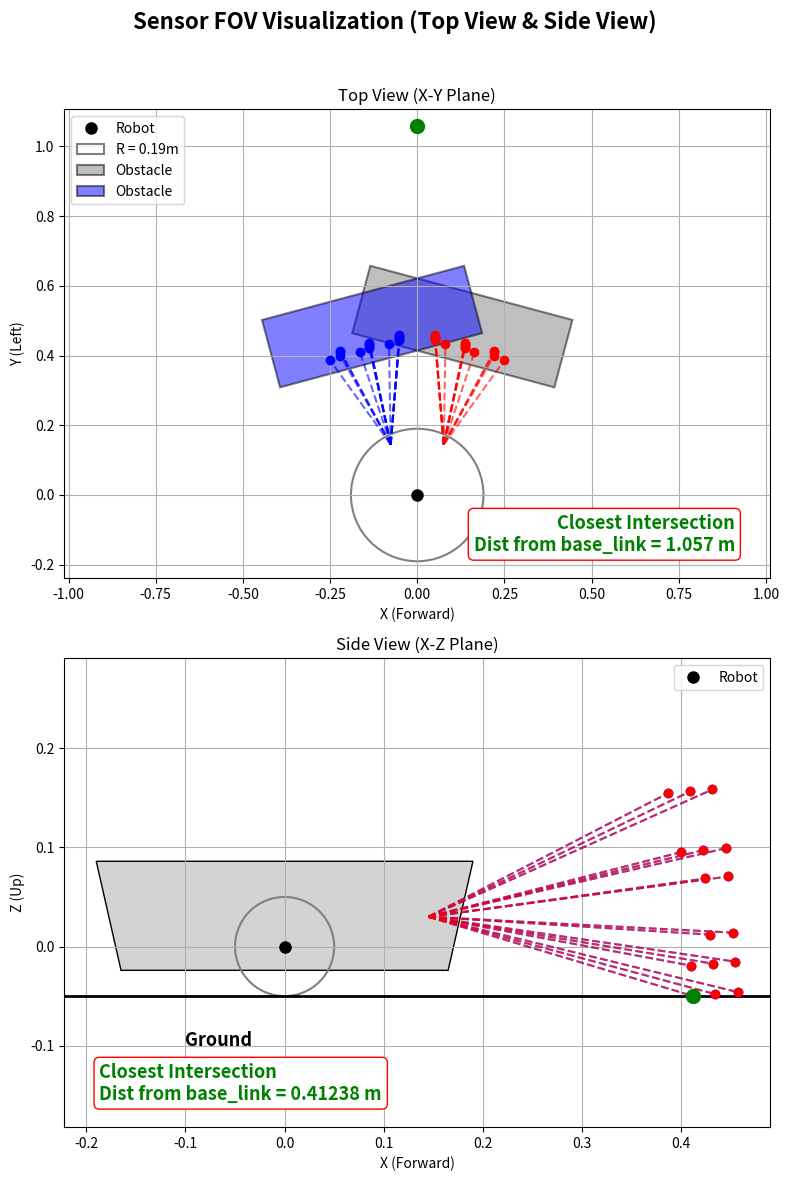

The script that saved this image:
import matplotlib.patches as patches
import matplotlib.pyplot as plt
import numpy as np
from typing import List, Literal


VIZ_LEFT = True
VIZ_RIGHT = True


class TPoint:
    def __init__(self, x=0.0, y=0.0, z=0.0):
        self.x = x
        self.y = y
        self.z = z

    def __repr__(self):
        return f"TPoint(x={self.x:.2f}, y={self.y:.2f}, z={self.z:.2f})"


# ========== [1] 사용할 센서 인덱스 입력 ==========
left_idx = [
    0, 3, 6,
    17, 20, 23,
    28, 31,
    44, 47,
    49, 52, 55,
    57, 60, 63
]

right_idx = [
    1, 4, 7,
    16, 19, 22,
    24, 27,
    40, 43,
    48, 51, 54,
    56, 59, 62
]

# left_idx = [
#     1, 3, 5, 7,
#     17, 19, 21, 23,
#     33, 35, 37, 39,
#     49, 51, 53, 55
# ]

# right_idx = [
#     1, 3, 5, 7,
#     17, 19, 21, 23,
#     33, 35, 37, 39,
#     49, 51, 53, 55
# ]

tof_fov_angle_deg = 45  # FOV 각도
distances = [0.2879] * 16  # 거리 고정 1m
robot_radius = 0.19  # 로봇 반지름
height_from_base_link = 0.05 # 바닥으로부터 로봇 중심까지의 높이

yaw = 15.0
pitch = -5.0
translation = TPoint(x=0.145, y=0.076, z=0.03)

# ========== [2] tan 값 계산 ==========
def update_sub_cell_index_array(sub_cell_index_array, tof_bot_fov_ang_deg):
    masked_mat = [[False for _ in range(8)] for _ in range(8)]

    for idx in sub_cell_index_array:
        if 0 <= idx < 64:
            row = idx // 8
            col = idx % 8
            masked_mat[row][col] = True

    true_indices = []
    for i in range(8):
        for j in range(8):
            if masked_mat[i][j]:
                true_indices.append((i, j))

    y_tan_out = []
    z_tan_out = []
    for i, j in true_indices:
        y = np.tan(tof_bot_fov_ang_deg * ((7 - 2 * j) / 16.0) * np.pi / 180)
        z = np.tan(tof_bot_fov_ang_deg * ((7 - 2 * i) / 16.0) * np.pi / 180)
        y_tan_out.append(y)
        z_tan_out.append(z)

    return y_tan_out, z_tan_out


# ========== [3] 센서 포인트 생성 ==========
def transform_tof_msg_to_points_on_sensor_frame(
    input_tof_dist: List[float],
    y_tan: List[float],
    z_tan: List[float],
    is_both_side: bool,
    side: Literal['LEFT', 'RIGHT']
) -> List[TPoint]:
    assert len(input_tof_dist) == 16
    assert len(y_tan) == 16
    assert len(z_tan) == 16

    zero_dist_index = [False] * 32
    points = []

    for index in range(16):
        dist = input_tof_dist[index]
        if not is_both_side:
            zero_dist_index[index] = dist <= 0.001
        else:
            zero_dist_index[index + 16] = dist <= 0.001

        if dist > 0.001:
            x = dist
            y = x * y_tan[index]
            z = x * z_tan[index]
            points.append(TPoint(x, y, z))

    return points


# ========== [4] 센서 좌표 -> 로봇 좌표계 변환 ==========
def transform_tof_sensor_to_robot_frame(
    input_points: List[TPoint],
    is_left: bool,
    rotation_yaw_deg: float,
    rotation_pitch_deg: float,
    translation: TPoint
) -> List[TPoint]:
    """
    센서 좌표계의 포인트들을 로봇 좌표계로 변환함.
    - input_points: 센서 좌표계 기준 TPoint 리스트
    - is_left: 좌측 센서인지 여부
    - rotation_yaw_deg: 센서의 Yaw 회전 (도)
    - rotation_pitch_deg: 센서의 Pitch 회전 (도)
    - translation: 센서 위치의 로봇 기준 이동 벡터
    """
    output_points = []

    yaw_rad = np.deg2rad(rotation_yaw_deg)
    pitch_rad = np.deg2rad(rotation_pitch_deg)

    cos_yaw = np.cos(yaw_rad)
    sin_yaw = np.sin(yaw_rad)
    cos_pitch = np.cos(pitch_rad)
    sin_pitch = np.sin(pitch_rad)

    for pt in input_points:
        # Yaw 회전 (z 축 회전)
        x_yaw = pt.x * cos_yaw - pt.y * sin_yaw
        y_yaw = pt.x * sin_yaw + pt.y * cos_yaw
        z_yaw = pt.z

        # Pitch 회전 (y 축 회전) + 위치 이동
        if is_left:
            x_robot = x_yaw * cos_pitch + z_yaw * sin_pitch + translation.x
            y_robot = y_yaw + translation.y
            z_robot = -x_yaw * sin_pitch + z_yaw * cos_pitch + translation.z
        else:
            x_robot = x_yaw * cos_pitch + z_yaw * sin_pitch + translation.x
            y_robot = y_yaw - translation.y
            z_robot = -x_yaw * sin_pitch + z_yaw * cos_pitch + translation.z

        output_points.append(TPoint(x_robot, y_robot, z_robot))

    return output_points


# ========== [5] +90도 회전 ==========
def rotate_points_90_deg(points: List[TPoint]):
    return [[-p.y, p.x] for p in points]

def rotate_origin_90_deg(p: TPoint):
    return [-p.y, p.x]

# ====== 박스 장애물 그리기 ======
def draw_box_in_robot_frame(
    ax,  # ← 추가: 적용할 subplot axis
    distance_from_origin: float,
    angle_deg_robot_frame: float,
    width: float,
    height: float,
    alpha=0.5,
    label='Obstacle',
    color='gray'
):
    theta = np.deg2rad(angle_deg_robot_frame)

    base_cx = (distance_from_origin + height) * np.cos(theta)
    base_cy = (distance_from_origin + height) * np.sin(theta)

    angle_box = theta + np.pi / 2

    dx_local = -width / 2
    dy_local = 0

    dx_rot = dx_local * np.cos(angle_box) - dy_local * np.sin(angle_box)
    dy_rot = dx_local * np.sin(angle_box) + dy_local * np.cos(angle_box)

    corner_rx = base_cx + dx_rot
    corner_ry = base_cy + dy_rot

    def rotate_90(x, y):
        return -y, x

    corner_x_plot, corner_y_plot = rotate_90(corner_rx, corner_ry)
    angle_plot = np.rad2deg(angle_box) + 90

    rect = patches.Rectangle(
        (corner_x_plot, corner_y_plot),
        width,
        height,
        angle=angle_plot,
        linewidth=1.5,
        edgecolor='black',
        facecolor=color,
        alpha=alpha,
        label=label
    )
    ax.add_patch(rect)

# ====== 사다리꼴 그리기 ======
def draw_robot_body_trapezoid(ax, bottom_width: float, top_width: float, height: float, color='gray', alpha=1.0):
    """
    Side view (X-Z plane)에 로봇을 사다리꼴로 도식화.
    - ax: 시각화할 matplotlib axis
    - bottom_width: 밑변 길이 (양방향으로 절반씩 나감)
    - top_width: 윗변 길이 (양방향으로 절반씩 나감)
    - height: 높이 (위 방향, +Z)
    """

    offset = 0.024

    # 좌하, 우하, 우상, 좌상 순서로 꼭짓점 정의
    x0 = -bottom_width / 2
    x1 = bottom_width / 2
    x2 = top_width / 2
    x3 = -top_width / 2

    z0 = -offset
    z1 = -offset
    z2 = height-offset
    z3 = height-offset

    points = [(x0, z0), (x1, z1), (x2, z2), (x3, z3)]

    polygon = patches.Polygon(points, closed=True, edgecolor='black', facecolor=color, alpha=alpha)
    ax.add_patch(polygon)

# ========== [6] 시각화 ==========
def visualize_fov_combined_view(
    left_points, right_points,
    origin_left: TPoint, origin_right: TPoint,
    viz_left=True, viz_right=True
):
    fig, axes = plt.subplots(2, 1, figsize=(8, 12))
    fig.suptitle("Sensor FOV Visualization (Top View & Side View)", fontsize=16, fontweight='bold')

    # ======================== Top View (X-Y) ========================
    ax_top = axes[0]
    origin_left_xy = rotate_origin_90_deg(origin_left)
    origin_right_xy = rotate_origin_90_deg(origin_right)
    left_points_xy = rotate_points_90_deg(left_points)
    right_points_xy = rotate_points_90_deg(right_points)

    ax_top.axis('equal')
    ax_top.grid(True)
    ax_top.set_title("Top View (X-Y Plane)")
    ax_top.set_xlabel("X (Forward)")
    ax_top.set_ylabel("Y (Left)")

    ax_top.plot(0, 0, 'ko', markersize=8, label="Robot")
    circle = plt.Circle((0, 0), robot_radius, color='gray', fill=False, linestyle='-', linewidth=1.5, label="R = 0.19m")
    ax_top.add_patch(circle)

    draw_box_in_robot_frame(ax_top, 0.4, -15, 0.6, 0.2, label="Obstacle", color='gray')
    draw_box_in_robot_frame(ax_top, 0.4, 15, 0.6, 0.2, label="Obstacle", color='blue')

    if viz_left:
        for p in left_points_xy:
            ax_top.plot([origin_left_xy[0], p[0]], [origin_left_xy[1], p[1]], 'b--', alpha=0.6)
            ax_top.plot(p[0], p[1], 'bo')

    if viz_right:
        for p in right_points_xy:
            ax_top.plot([origin_right_xy[0], p[0]], [origin_right_xy[1], p[1]], 'r--', alpha=0.6)
            ax_top.plot(p[0], p[1], 'ro')

    closest_point = find_closest_intersection(
        TPoint(0, 0),
        TPoint(origin_left_xy[0], origin_left_xy[1]),
        [TPoint(p[0], p[1]) for p in left_points_xy],
        TPoint(origin_right_xy[0], origin_right_xy[1]),
        [TPoint(p[0], p[1]) for p in right_points_xy],
    )

    if closest_point:
        dist = np.sqrt(closest_point.x**2 + closest_point.y**2)
        ax_top.plot(closest_point.x, closest_point.y, 'o', markersize=10, color='green')
        ax_top.text(
            0.95, 0.05,
            f"Closest Intersection\nDist from base_link = {dist:.3f} m",
            transform=ax_top.transAxes,
            fontsize=13,
            fontweight='bold',
            color='green',
            ha='right',
            va='bottom',
            bbox=dict(facecolor='white', edgecolor='red', boxstyle='round,pad=0.3')
        )

    ax_top.legend()

    # ======================== Side View (X-Z) ========================
    ax_side = axes[1]
    ax_side.axis('equal')
    ax_side.grid(True)
    ax_side.set_title("Side View (X-Z Plane)")
    ax_side.set_xlabel("X (Forward)")
    ax_side.set_ylabel("Z (Up)")
    ax_side.axhline(y=-height_from_base_link, color='black', linewidth=2.0, linestyle='-')
    ax_side.text(
        -0.1, -height_from_base_link-0.05,
        "Ground",
        # f"Ground\nHeight: {height_from_base_link:.3f} m",
        fontsize=13,
        fontweight='bold',
    )
    ax_side.plot(0, 0, 'ko', markersize=8, label="Robot")

    # 사다리꼴 로봇 바디
    draw_robot_body_trapezoid(
        ax_side,
        bottom_width=robot_radius*2-0.05,
        top_width=robot_radius*2,
        height=0.110,
        color='lightgray',
        alpha=1.0
    )
    circle = plt.Circle((0, 0), height_from_base_link, color='gray', fill=False, linestyle='-', linewidth=1.5)
    ax_side.add_patch(circle)

    if viz_left:
        for pt in left_points:
            ax_side.plot([origin_left.x, pt.x], [origin_left.z, pt.z], 'b--', alpha=0.6)
            ax_side.plot(pt.x, pt.z, 'bo')

    if viz_right:
        for pt in right_points:
            ax_side.plot([origin_right.x, pt.x], [origin_right.z, pt.z], 'r--', alpha=0.6)
            ax_side.plot(pt.x, pt.z, 'ro')

    ground_z = -height_from_base_link
    ground_hits = []

    if viz_left:
        for pt in left_points:
            inter = compute_intersection_with_ground(origin_left, pt, ground_z)
            if inter:
                ground_hits.append(inter)

    if viz_right:
        for pt in right_points:
            inter = compute_intersection_with_ground(origin_right, pt, ground_z)
            if inter:
                ground_hits.append(inter)

    if ground_hits:
        # 가장 가까운 X값 기준으로 정렬
        ground_hits.sort(key=lambda p: p.x)
        closest = ground_hits[0]
        ax_side.plot(closest.x, closest.z, 'o', color='green', markersize=10)
        ax_side.text(
            0.05, 0.05,
            f"Closest Intersection\nDist from base_link = {closest.x:.5f} m",
            transform=ax_side.transAxes,
            fontsize=13,
            fontweight='bold',
            color='green',
            ha='left',
            va='bottom',
            bbox=dict(facecolor='white', edgecolor='red', boxstyle='round,pad=0.3')
        )

    ax_side.legend()

    plt.tight_layout(rect=[0, 0, 1, 0.96])
    plt.show()

# ========== 교점찾기 ===========
def compute_intersection(p1, p2, p3, p4):
    x1, y1 = p1.x, p1.y
    x2, y2 = p2.x, p2.y
    x3, y3 = p3.x, p3.y
    x4, y4 = p4.x, p4.y

    denom = (x1 - x2) * (y3 - y4) - (y1 - y2) * (x3 - x4)
    if abs(denom) < 1e-6:
        return None  # Parallel or too close

    px = ((x1 * y2 - y1 * x2) * (x3 - x4) -
          (x1 - x2) * (x3 * y4 - y3 * x4)) / denom
    py = ((x1 * y2 - y1 * x2) * (y3 - y4) -
          (y1 - y2) * (x3 * y4 - y3 * x4)) / denom
    return TPoint(px, py)

def find_closest_intersection(origin: TPoint, left_origin: TPoint, left_points: List[TPoint],
                              right_origin: TPoint, right_points: List[TPoint]) -> TPoint:
    intersections = []
    for lp in left_points:
        for rp in right_points:
            p = compute_intersection(left_origin, lp, right_origin, rp)
            if p:
                dist = np.sqrt(p.x**2 + p.y**2)
                if dist > robot_radius and p.y > 0.0:
                    intersections.append((dist, p))
    if not intersections:
        return None
    intersections.sort(key=lambda x: x[0])
    return intersections[0][1]  # closest TPoint

def compute_intersection_with_ground(p1: TPoint, p2: TPoint, ground_z: float):
    """
    (p1, p2) 직선과 z=ground_z 평면의 교점 계산
    """
    if abs(p2.z - p1.z) < 1e-6:
        return None  # 평행
    t = (ground_z - p1.z) / (p2.z - p1.z)
    if not (0.0 <= t <= 1.0):
        return None  # 선분 범위 벗어남
    x = p1.x + t * (p2.x - p1.x)
    z = ground_z
    return TPoint(x, 0.0, z)

# ========== 실행 ==========

# LEFT
left_y_tan, left_z_tan = update_sub_cell_index_array(left_idx, tof_fov_angle_deg)
left_sensor_points = transform_tof_msg_to_points_on_sensor_frame(
    distances, left_y_tan, left_z_tan, is_both_side=False, side='LEFT'
)
left_robot_points = transform_tof_sensor_to_robot_frame(
    left_sensor_points,
    True,
    yaw,
    pitch,
    translation
)

# RIGHT
right_y_tan, right_z_tan = update_sub_cell_index_array(right_idx, tof_fov_angle_deg)
right_sensor_points = transform_tof_msg_to_points_on_sensor_frame(
    distances, right_y_tan, right_z_tan, is_both_side=False, side='RIGHT'
)
right_robot_points = transform_tof_sensor_to_robot_frame(
    right_sensor_points,
    False,
    -yaw,
    pitch,
    translation
)

# 시각화
visualize_fov_combined_view(left_robot_points, right_robot_points,
              TPoint(x=0.145, y=0.076, z=0.03),
              TPoint(x=0.145, y=-0.076, z=0.03),
              viz_left=VIZ_LEFT, viz_right=VIZ_RIGHT
)
